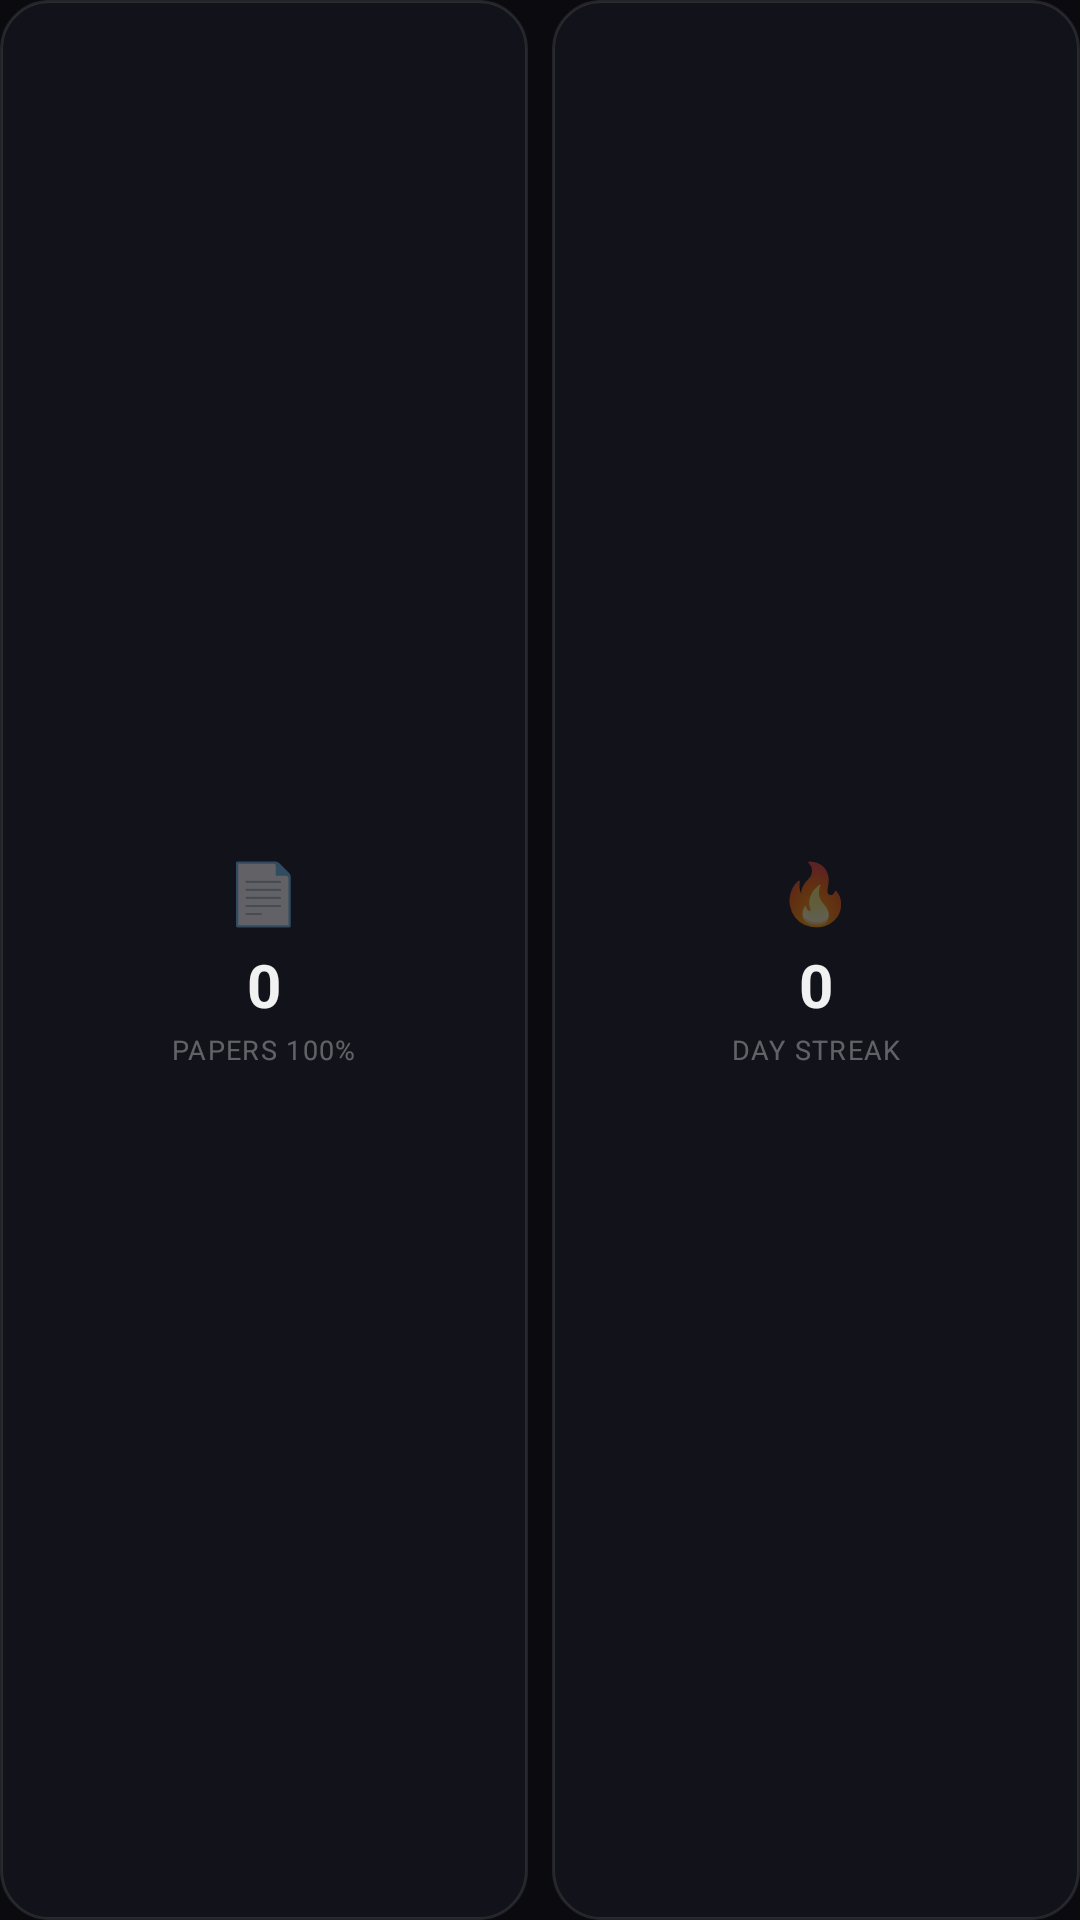

Here is an Android app screen rendered from its layout file. Give the layout XML and the strings, colors and styles it references.
<!-- AndroidManifest.xml: application theme Theme.MyApplication -->
<!-- res/layout/widget_streakpapers.xml -->
<?xml version="1.0" encoding="utf-8"?>

<LinearLayout xmlns:android="http://schemas.android.com/apk/res/android"
    android:layout_width="match_parent"
    android:layout_height="match_parent"
    android:orientation="horizontal"
    android:gravity="center"
    android:baselineAligned="false">

    
    <LinearLayout
        android:layout_width="0dp"
        android:layout_height="match_parent"
        android:layout_weight="1"
        android:background="@drawable/bg_mini_card"
        android:orientation="vertical"
        android:gravity="center"
        android:padding="14dp"
        android:layout_marginEnd="4dp">

        <TextView
            android:layout_width="wrap_content"
            android:layout_height="wrap_content"
            android:text="📄"
            android:textSize="20sp"
            android:layout_marginBottom="4dp" />

        <TextView
            android:id="@+id/papersValue"
            android:layout_width="wrap_content"
            android:layout_height="wrap_content"
            android:text="0"
            android:textColor="@color/text_primary"
            android:textSize="20sp"
            android:textStyle="bold" />

        <TextView
            android:layout_width="wrap_content"
            android:layout_height="wrap_content"
            android:text="PAPERS 100%"
            android:textColor="@color/text_tertiary"
            android:textSize="9sp"
            android:textAllCaps="true"
            android:letterSpacing="0.05"
            android:layout_marginTop="2dp" />
    </LinearLayout>

    
    <LinearLayout
        android:layout_width="0dp"
        android:layout_height="match_parent"
        android:layout_weight="1"
        android:background="@drawable/bg_mini_card"
        android:orientation="vertical"
        android:gravity="center"
        android:padding="14dp"
        android:layout_marginStart="4dp">

        <TextView
            android:layout_width="wrap_content"
            android:layout_height="wrap_content"
            android:text="🔥"
            android:textSize="20sp"
            android:layout_marginBottom="4dp" />

        <TextView
            android:id="@+id/streakValue"
            android:layout_width="wrap_content"
            android:layout_height="wrap_content"
            android:text="0"
            android:textColor="@color/text_primary"
            android:textSize="20sp"
            android:textStyle="bold" />

        <TextView
            android:layout_width="wrap_content"
            android:layout_height="wrap_content"
            android:text="DAY STREAK"
            android:textColor="@color/text_tertiary"
            android:textSize="9sp"
            android:textAllCaps="true"
            android:letterSpacing="0.05"
            android:layout_marginTop="2dp" />
    </LinearLayout>
</LinearLayout>
<!-- resources referenced by this layout -->
<resources>
  <color name="text_primary">#F0FFFFFF</color>
  <color name="text_tertiary">#55FFFFFF</color>
  <!-- drawable bg_mini_card (drawable) -->
  <?xml version="1.0" encoding="utf-8"?>
  <shape xmlns:android="http://schemas.android.com/apk/res/android"
      android:shape="rectangle">
      <solid android:color="@color/bg_secondary" />
      <corners android:radius="16dp" />
      <stroke android:width="1dp" android:color="@color/border_default" />
  </shape>
  <style name="Theme.MyApplication" parent="Base.Theme.MyApplication" />
  <color name="bg_secondary">#FF12121A</color>
  <color name="border_default">#1AFFFFFF</color>
  <style name="Base.Theme.MyApplication" parent="Theme.Material3.Dark.NoActionBar">
          
          <item name="colorPrimary">@color/accent_primary</item>
          <item name="colorPrimaryDark">@color/accent_secondary</item>
          <item name="colorOnPrimary">@color/text_on_accent</item>
          <item name="colorPrimaryContainer">@color/accent_glow</item>
          <item name="colorOnPrimaryContainer">@color/accent_primary</item>
  
          
          <item name="colorSecondary">@color/accent_tertiary</item>
          <item name="colorOnSecondary">@color/white</item>
  
          
          <item name="android:colorBackground">@color/bg_primary</item>
          <item name="colorSurface">@color/bg_secondary</item>
          <item name="colorSurfaceVariant">@color/bg_tertiary</item>
          <item name="colorOnSurface">@color/text_primary</item>
          <item name="colorOnSurfaceVariant">@color/text_secondary</item>
  
          
          <item name="colorError">@color/danger</item>
          <item name="colorOnError">@color/white</item>
  
          
          <item name="android:statusBarColor">@color/status_bar</item>
          <item name="android:navigationBarColor">@color/nav_bar</item>
          <item name="android:windowLightStatusBar">false</item>
  
          
          <item name="android:textColorPrimary">@color/text_primary</item>
          <item name="android:textColorSecondary">@color/text_secondary</item>
          <item name="android:textColorTertiary">@color/text_tertiary</item>
          <item name="android:textColorHint">@color/text_muted</item>
  
          
          <item name="colorControlHighlight">@color/accent_glow</item>
  
          
          <item name="android:windowBackground">@color/bg_primary</item>
      </style>
  <color name="accent_primary">#FF818CF8</color>
  <color name="accent_secondary">#FF6366F1</color>
  <color name="text_on_accent">#FFFFFFFF</color>
  <color name="accent_glow">#33818CF8</color>
  <color name="accent_tertiary">#FFA78BFA</color>
  <color name="white">#FFFFFFFF</color>
  <color name="bg_primary">#FF0A0A0F</color>
  <color name="bg_tertiary">#FF1A1A2E</color>
  <color name="text_secondary">#99FFFFFF</color>
  <color name="danger">#FFF87171</color>
  <color name="status_bar">#FF0A0A0F</color>
  <color name="nav_bar">#FF0A0A0F</color>
  <color name="text_muted">#40FFFFFF</color>
</resources>
